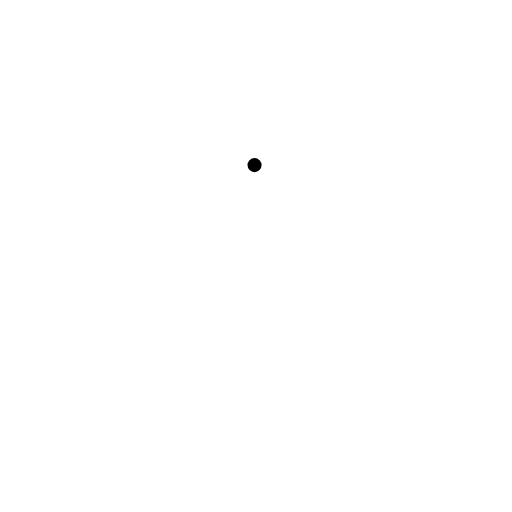
t = 0.00 s
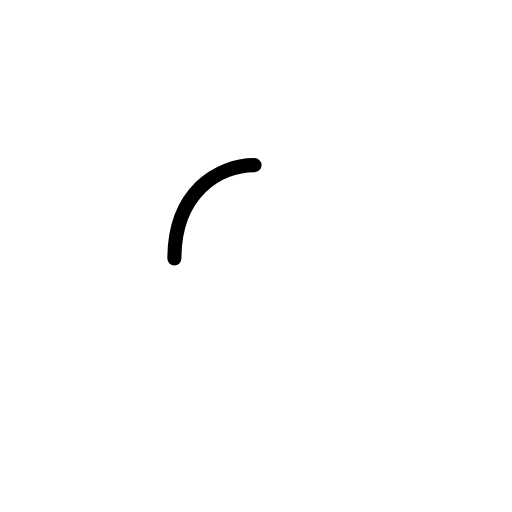
t = 0.19 s
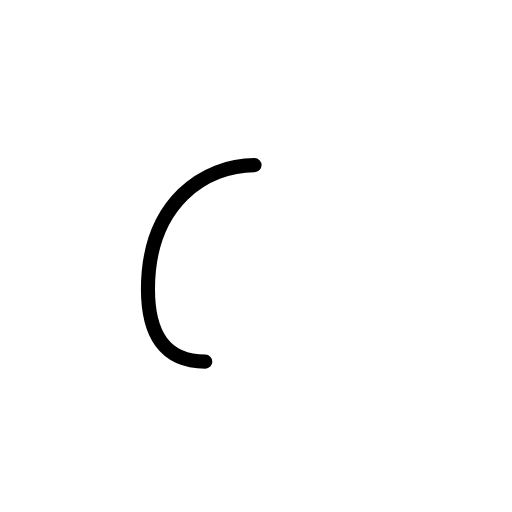
t = 0.38 s
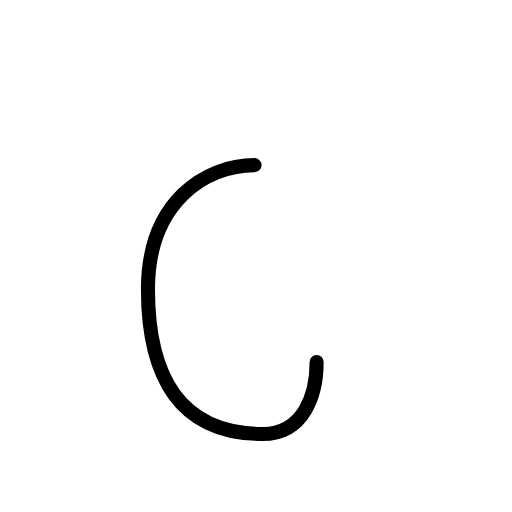
t = 0.63 s
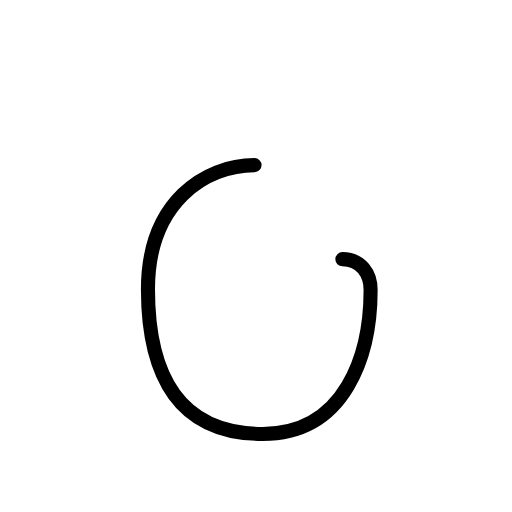
t = 0.81 s
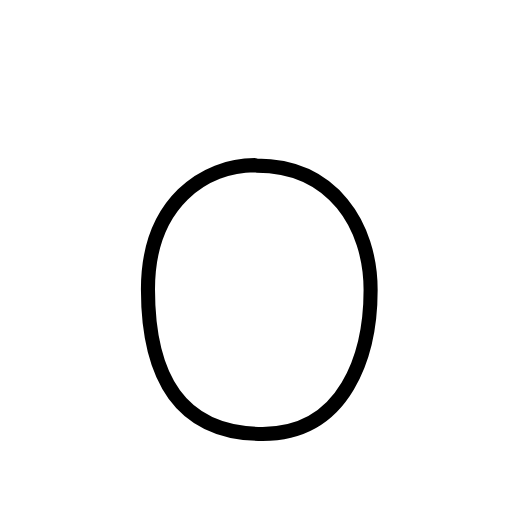
t = 1.00 s

The animated SVG that drew these frames (rendered in a browser with its animation timeline set to each time). Animation: 4 SMIL elements (animate=4); one cycle of 1.00 s.

<?xml version="1.0" encoding="UTF-8"?>
<!--
AniKanjiVG is licensed by CC-BY-SA Paul C. Sommerhoff (https://bitbucket.org/sommerhoff/anikanjivg).
AniKanjiVG uses KanjiVG which is licensed by CC-BY-SA Ulrich Apel (http://kanjivg.tagaini.net).
See also http://creativecommons.org/licenses/by-sa/3.0/
-->
<svg xmlns:kvg='http://kanjivg.tagaini.net' xmlns='http://www.w3.org/2000/svg' width='109' height='109' viewBox='0 0 109 109' style='fill:none;stroke:#000000;stroke-width:3;stroke-linecap:round;stroke-linejoin:round;' id="kvg:kanji_0ff4f"><g id="kvg:0ff4f"><path id="kvg:0ff4f-s1" d="M54.19,35.15c-10.4,0-22.69,7.8-22.69,26.45c0,18.65,6.79,30.78,24.42,30.78c17.63,0,22.98-16.91,22.98-30.64c0-13.73-8.09-26.48-24.23-26.48"><animate attributeName="d" begin="0.0s" dur="0.25s" from="M54.19,35.15C54.19,35.15,54.19,35.15,54.19,35.15" to="M54.19,35.15c-10.4,0-22.69,7.8-22.69,26.45" />
<animate attributeName="d" begin="0.25s" dur="0.25s" from="M54.19,35.15c-10.4,0-22.69,7.8-22.69,26.45c0,0,0,0,0,0,0" to="M54.19,35.15c-10.4,0-22.69,7.8-22.69,26.45c0,18.65,6.79,30.78,24.42,30.78" />
<animate attributeName="d" begin="0.5s" dur="0.25s" from="M54.19,35.15c-10.4,0-22.69,7.8-22.69,26.45c0,18.65,6.79,30.78,24.42,30.78c0,0,0,0,0,0,0" to="M54.19,35.15c-10.4,0-22.69,7.8-22.69,26.45c0,18.65,6.79,30.78,24.42,30.78c17.63,0,22.98-16.91,22.98-30.64" />
<animate attributeName="d" begin="0.75s" dur="0.25s" from="M54.19,35.15c-10.4,0-22.69,7.8-22.69,26.45c0,18.65,6.79,30.78,24.42,30.78c17.63,0,22.98-16.91,22.98-30.64c0,0,0,0,0,0,0" to="M54.19,35.15c-10.4,0-22.69,7.8-22.69,26.45c0,18.65,6.79,30.78,24.42,30.78c17.63,0,22.98-16.91,22.98-30.64c0-13.73-8.09-26.48-24.23-26.48" />
</path>
</g>
</svg>
